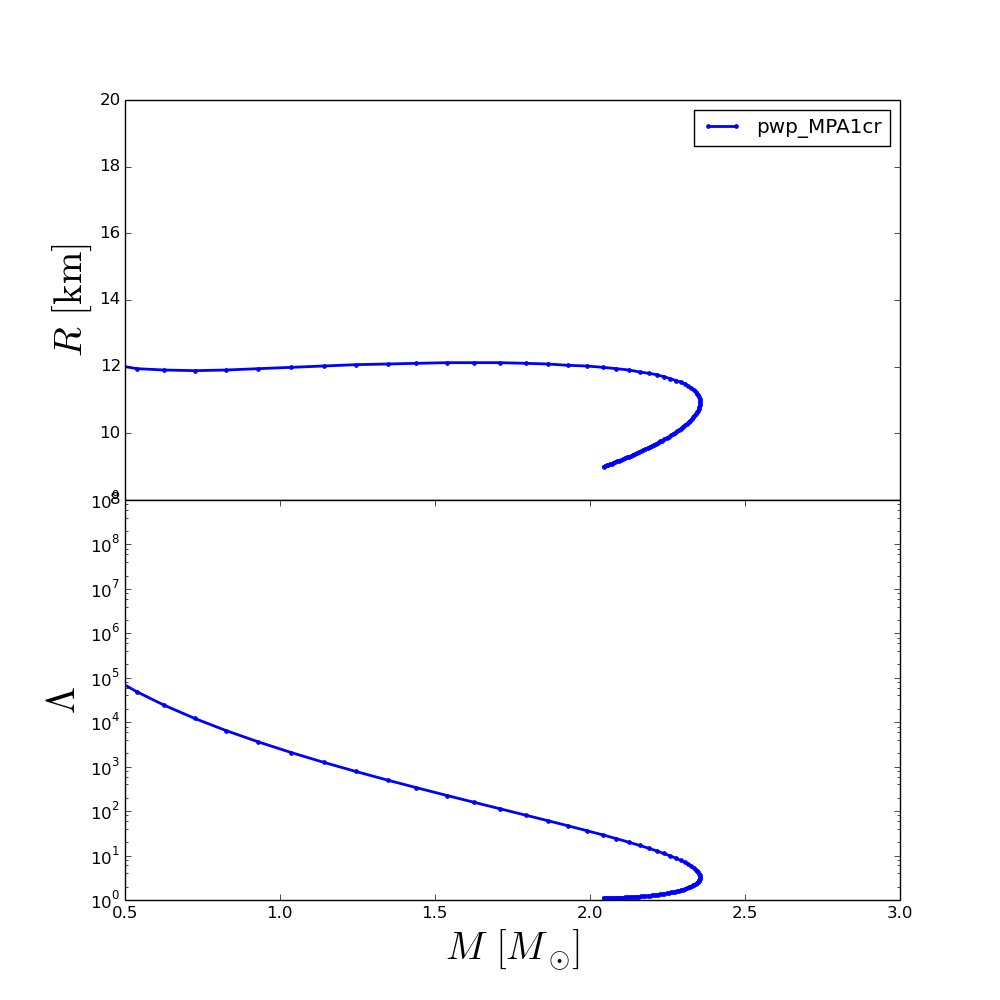

The table this chart was drawn from, first rows:
rhoc, R, M, Lambda
2.240000000000000000e+14, 1.999999999999991473e+01, 9.179977788559968988e-02, 4.124458862953057289e+08
2.556767676767676875e+14, 1.999999999999991473e+01, 1.121218927724392106e-01, 8.891502592478777468e+07
2.873535353535353750e+14, 1.996000019999991792e+01, 1.447821647598128425e-01, 1.873242761542162299e+07
3.190303030303030000e+14, 1.564002179999993736e+01, 1.886130992385707250e-01, 5.128528912066928111e+06
3.507070707070706875e+14, 1.374003129999994499e+01, 2.425758683733776899e-01, 1.651047588702091016e+06
3.823838383838383750e+14, 1.280003599999994890e+01, 3.054039728519853947e-01, 5.993896018770039082e+05
4.140606060606060625e+14, 1.232003839999995165e+01, 3.749590730909762026e-01, 2.433909168352083361e+05
4.457373737373737500e+14, 1.208003959999995303e+01, 4.513833336616372427e-01, 1.069987069112118916e+05
4.774141414141413750e+14, 1.194004029999995353e+01, 5.382387062835357616e-01, 4.844602253369425307e+04
5.090909090909090625e+14, 1.190004049999995317e+01, 6.258032054143063405e-01, 2.425134715329615938e+04
5.407676767676767500e+14, 1.188004059999995476e+01, 7.252791783870955467e-01, 1.213383284342128172e+04
5.724444444444445000e+14, 1.190004049999995317e+01, 8.267379505892543667e-01, 6.458750285813826849e+03
6.041212121212121250e+14, 1.194004029999995353e+01, 9.301667342671212646e-01, 3.605252207013768384e+03
6.357979797979797500e+14, 1.198004009999995390e+01, 1.036236464818966585e+00, 2.078369239081968772e+03
6.674747474747475000e+14, 1.202003989999995248e+01, 1.141134014571524746e+00, 1.251006843613399269e+03
6.991515151515151250e+14, 1.206003969999995284e+01, 1.243573592138627504e+00, 7.829377909176374715e+02
7.308282828282827500e+14, 1.208003959999995303e+01, 1.347732193672713352e+00, 4.968260146064097285e+02
7.625050505050505000e+14, 1.210003949999995321e+01, 1.438515476463114062e+00, 3.388405572297231174e+02
7.941818181818181250e+14, 1.212003939999995339e+01, 1.540152568204298911e+00, 2.231204126793267051e+02
8.258585858585858750e+14, 1.212003939999995339e+01, 1.627414152040219664e+00, 1.569341539017216860e+02
8.575353535353535000e+14, 1.212003939999995339e+01, 1.710583856909742906e+00, 1.124958397918657198e+02
8.892121212121212500e+14, 1.210003949999995321e+01, 1.793803193194879908e+00, 8.067665575419367485e+01
9.208888888888888750e+14, 1.208003959999995303e+01, 1.864572013110417315e+00, 6.071861885420463523e+01
9.525656565656565000e+14, 1.204003979999995266e+01, 1.929752371119509924e+00, 4.657166205036922690e+01
9.842424242424242500e+14, 1.202003989999995248e+01, 1.990258696019595375e+00, 3.622027178482901633e+01
1.015919191919191875e+15, 1.198004009999995390e+01, 2.041383517268714698e+00, 2.912348313877892991e+01
1.047595959595959625e+15, 1.194004029999995353e+01, 2.084714730550253581e+00, 2.406141866368216853e+01
1.079272727272727250e+15, 1.190004049999995317e+01, 2.125664269758303693e+00, 1.994810520899019934e+01
1.110949494949494875e+15, 1.184004079999995440e+01, 2.160552724749315701e+00, 1.687214676207262798e+01
1.142626262626262500e+15, 1.180004099999995404e+01, 2.189952863725284526e+00, 1.454529256867448517e+01
1.174303030303030250e+15, 1.176004119999995368e+01, 2.214766979829376314e+00, 1.274125419638282075e+01
1.205979797979798000e+15, 1.170004149999995491e+01, 2.237422173037936890e+00, 1.120177985152113997e+01
1.237656565656565500e+15, 1.164004179999995436e+01, 2.259579291558233560e+00, 9.783432874384830669e+00
1.269333333333333250e+15, 1.158004209999995560e+01, 2.277916104698271660e+00, 8.666273784419256998e+00
1.301010101010101000e+15, 1.154004229999995523e+01, 2.293092942451176786e+00, 7.769854568703477682e+00
1.332686868686868500e+15, 1.148004259999995647e+01, 2.305621655033449180e+00, 7.038939933655537828e+00
1.364363636363636250e+15, 1.142004289999995592e+01, 2.316248077177188058e+00, 6.416224845696314460e+00
1.396040404040404000e+15, 1.136004319999995715e+01, 2.326783647626602836e+00, 5.784640002235229339e+00
1.427717171717171750e+15, 1.130004349999995661e+01, 2.335042895352340775e+00, 5.267605581177406293e+00
1.459393939393939250e+15, 1.124004379999995784e+01, 2.341461616927467571e+00, 4.838076757964885566e+00
1.491070707070707000e+15, 1.118004409999995730e+01, 2.346347298981570351e+00, 4.477079619175928116e+00
1.522747474747474750e+15, 1.114004429999995693e+01, 2.349946403903348635e+00, 4.170615713172301398e+00
1.554424242424242500e+15, 1.108004459999995817e+01, 2.352575185210048492e+00, 3.893743241123563070e+00
1.586101010101010000e+15, 1.102004489999995762e+01, 2.354453201608947666e+00, 3.609834180711287033e+00
1.617777777777777750e+15, 1.096004519999995885e+01, 2.355230287954981794e+00, 3.369355277655856185e+00
1.649454545454545500e+15, 1.090004549999995831e+01, 2.355128814899428491e+00, 3.163426807610978386e+00
1.681131313131313000e+15, 1.084004579999995954e+01, 2.354285413625660350e+00, 2.985743230455756070e+00
1.712808080808080750e+15, 1.080004599999995918e+01, 2.352839194818738378e+00, 2.831018809505974509e+00
1.744484848484848500e+15, 1.074004629999995863e+01, 2.350900219975580185e+00, 2.695436071865364269e+00
1.776161616161616000e+15, 1.067959848821219104e+01, 2.348200478697575200e+00, 2.560768247434893397e+00
1.807838383838383750e+15, 1.064004679999995950e+01, 2.344669898876606151e+00, 2.428952718415946954e+00
1.839515151515151500e+15, 1.058004709999996074e+01, 2.340751729594798380e+00, 2.314063662138300614e+00
1.871191919191919250e+15, 1.052004739999996019e+01, 2.336551460181691020e+00, 2.213349173583496032e+00
1.902868686868686750e+15, 1.048004759999995983e+01, 2.332103915323719967e+00, 2.124338992424745776e+00
1.934545454545454500e+15, 1.041878753780580347e+01, 2.327493120373020474e+00, 2.045373542268183797e+00
1.966222222222222250e+15, 1.038004809999996070e+01, 2.322759286440928772e+00, 1.974791268039179926e+00
1.997898989898989750e+15, 1.034004829999996034e+01, 2.317909028823099238e+00, 1.911690840184198992e+00
2.029575757575757500e+15, 1.028004859999995979e+01, 2.311844316418417034e+00, 1.842530752380742820e+00
2.061252525252525250e+15, 1.024004879999996120e+01, 2.305524079381535252e+00, 1.778867390691217354e+00
2.092929292929292750e+15, 1.020004899999996084e+01, 2.299189815287415062e+00, 1.722463179558818780e+00
... 40 more rows
